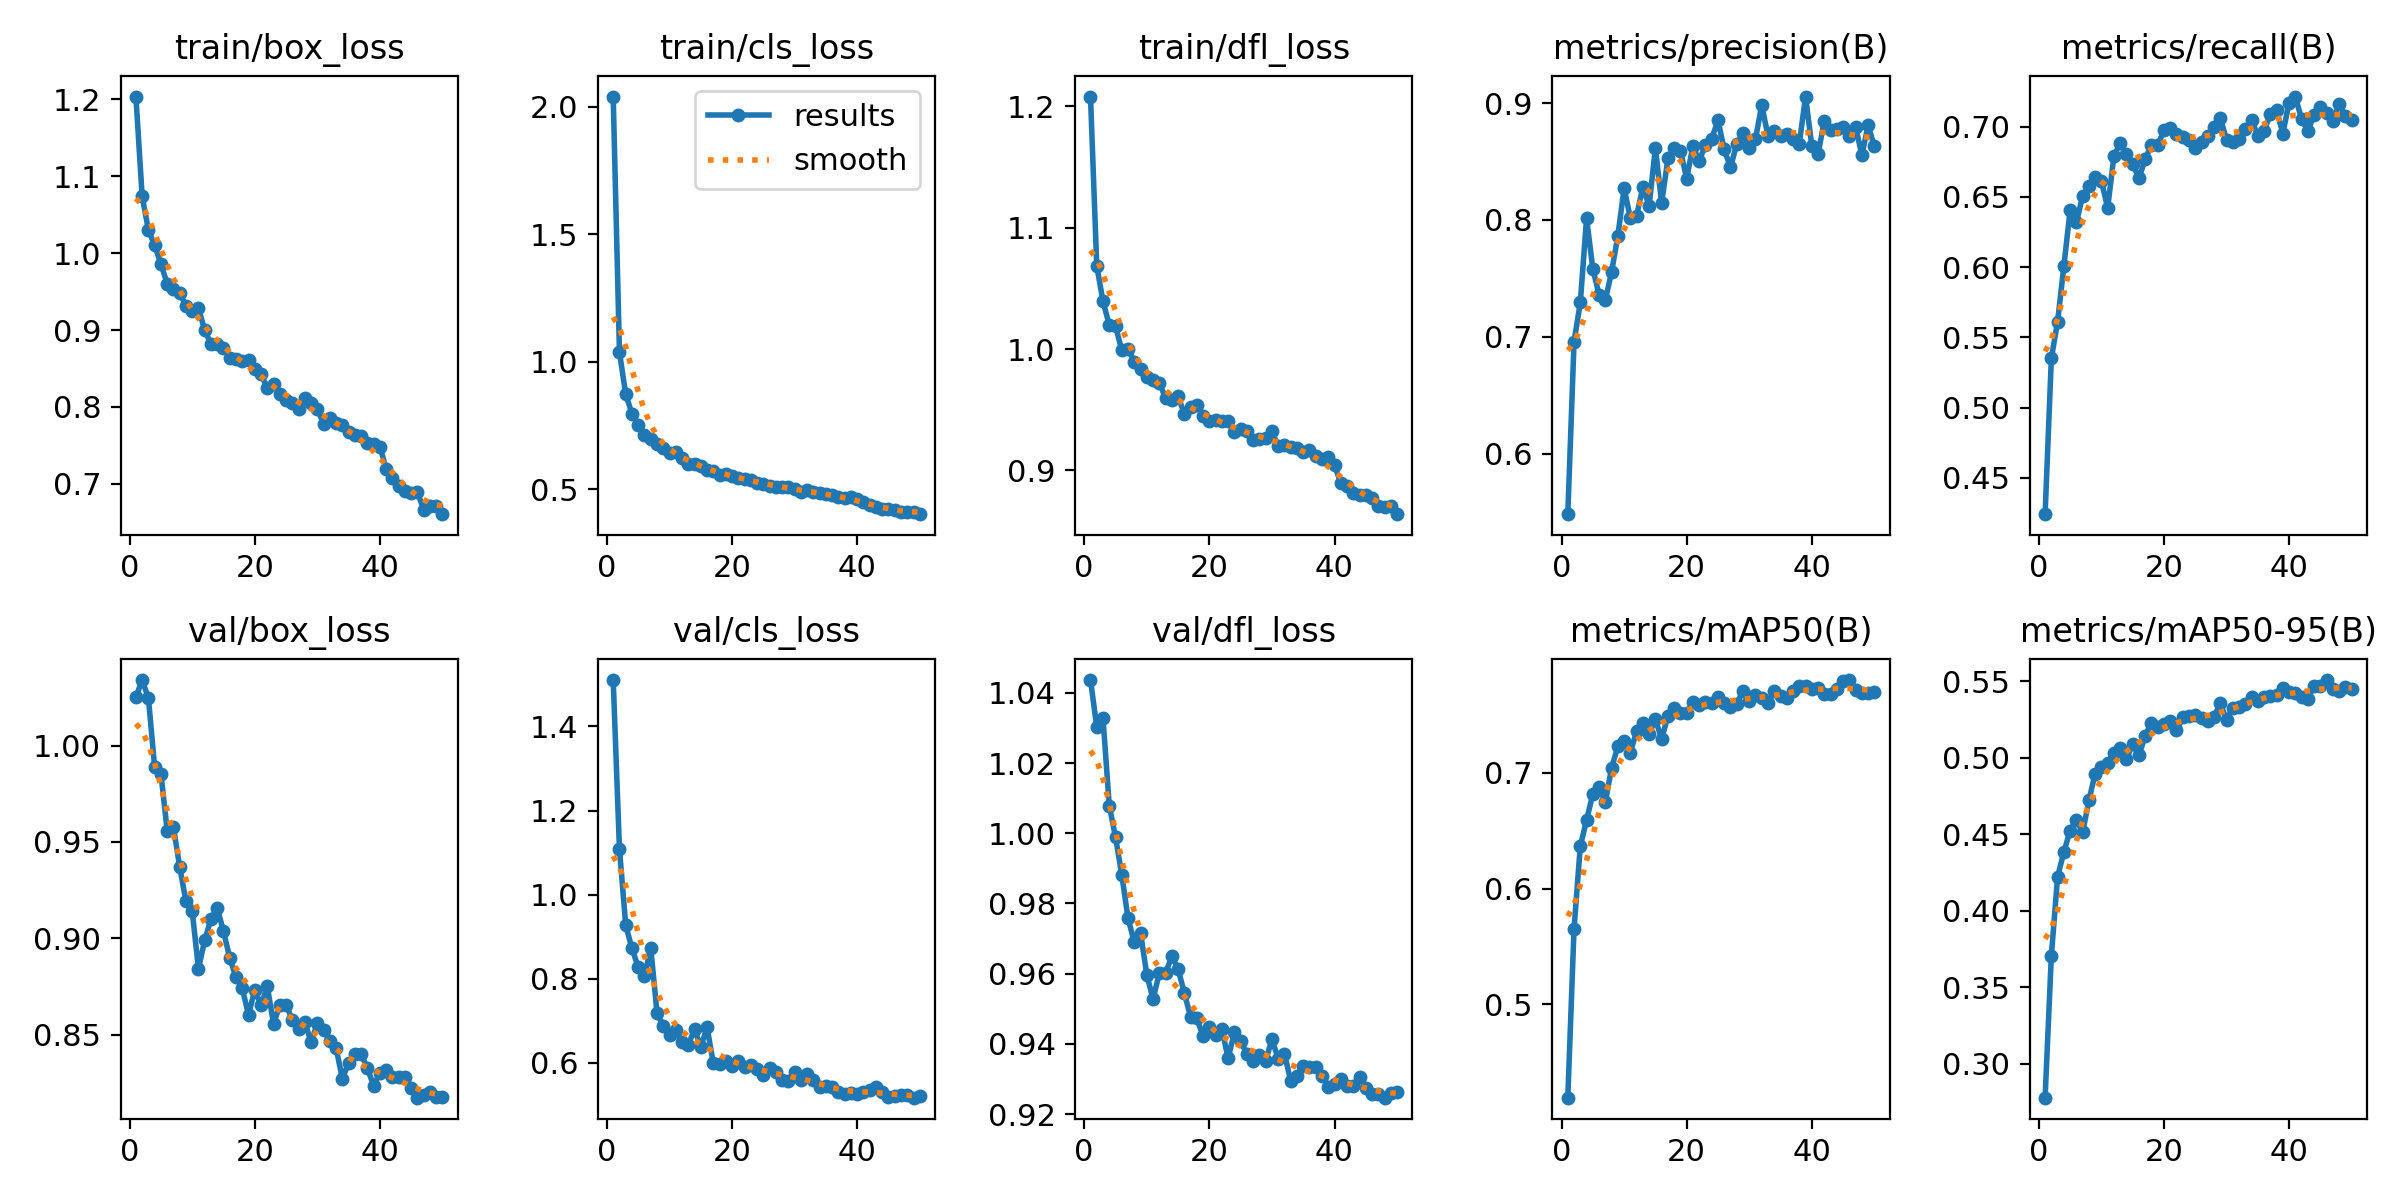

The file beside this chart, header and first rows:
epoch, time, train/box_loss, train/cls_loss, train/dfl_loss, metrics/precision(B), metrics/recall(B), metrics/mAP50(B), metrics/mAP50-95(B), val/box_loss, val/cls_loss, val/dfl_loss, lr/pg0, lr/pg1, lr/pg2
1, 48.23, 1.204, 2.041, 1.208, 0.5482, 0.4242, 0.4192, 0.2779, 1.025, 1.51, 1.044, 0.0002184, 0.0002184, 0.0002184
2, 75.24, 1.074, 1.039, 1.069, 0.6958, 0.5351, 0.5654, 0.3707, 1.034, 1.109, 1.03, 0.000432, 0.000432, 0.000432
3, 108.9, 1.03, 0.8732, 1.039, 0.7294, 0.5613, 0.6367, 0.4222, 1.025, 0.9276, 1.033, 0.0006368, 0.0006368, 0.0006368
4, 142.6, 1.01, 0.7977, 1.02, 0.8015, 0.6008, 0.6591, 0.4383, 0.9887, 0.8722, 1.008, 0.0006274, 0.0006274, 0.0006274
5, 175.3, 0.9861, 0.7524, 1.019, 0.7581, 0.6406, 0.6818, 0.4523, 0.9854, 0.8273, 0.9989, 0.0006142, 0.0006142, 0.0006142
6, 207.1, 0.9604, 0.7142, 0.9989, 0.7361, 0.632, 0.6876, 0.4593, 0.9559, 0.8063, 0.9882, 0.000601, 0.000601, 0.000601
7, 239, 0.9538, 0.6969, 1, 0.7314, 0.6506, 0.6746, 0.4512, 0.9577, 0.8739, 0.9757, 0.0005878, 0.0005878, 0.0005878
8, 270, 0.9484, 0.6781, 0.9896, 0.7554, 0.6575, 0.7043, 0.472, 0.9371, 0.7187, 0.969, 0.0005746, 0.0005746, 0.0005746
9, 301.6, 0.9317, 0.6635, 0.9837, 0.7864, 0.6641, 0.7229, 0.4895, 0.9192, 0.6876, 0.9716, 0.0005613, 0.0005613, 0.0005613
10, 333.4, 0.9242, 0.6421, 0.9771, 0.8271, 0.6615, 0.7273, 0.4939, 0.9141, 0.6664, 0.9597, 0.0005481, 0.0005481, 0.0005481
11, 364.2, 0.9285, 0.647, 0.9745, 0.8017, 0.6421, 0.7174, 0.4965, 0.8843, 0.6784, 0.9528, 0.0005349, 0.0005349, 0.0005349
12, 396.1, 0.8997, 0.6225, 0.9721, 0.8038, 0.6793, 0.7362, 0.5031, 0.899, 0.6486, 0.9602, 0.0005217, 0.0005217, 0.0005217
13, 427.7, 0.8817, 0.599, 0.9597, 0.8281, 0.6882, 0.7428, 0.5063, 0.9102, 0.6425, 0.9602, 0.0005085, 0.0005085, 0.0005085
14, 460.3, 0.8821, 0.6, 0.9581, 0.8121, 0.6803, 0.7337, 0.4992, 0.9157, 0.6803, 0.9649, 0.0004953, 0.0004953, 0.0004953
15, 491.7, 0.8773, 0.591, 0.961, 0.8617, 0.6736, 0.7464, 0.5088, 0.9037, 0.6369, 0.9614, 0.0004821, 0.0004821, 0.0004821
16, 523.5, 0.864, 0.5747, 0.9466, 0.8143, 0.6634, 0.7293, 0.5014, 0.8899, 0.6854, 0.9545, 0.0004689, 0.0004689, 0.0004689
17, 554.2, 0.8629, 0.5715, 0.9522, 0.8527, 0.6769, 0.749, 0.5143, 0.8799, 0.5987, 0.9477, 0.0004557, 0.0004557, 0.0004557
18, 585.5, 0.8592, 0.558, 0.9541, 0.8618, 0.6873, 0.7563, 0.5228, 0.8741, 0.5979, 0.9473, 0.0004425, 0.0004425, 0.0004425
19, 616.2, 0.8612, 0.5605, 0.9449, 0.8593, 0.687, 0.7519, 0.5202, 0.8603, 0.6042, 0.9421, 0.0004293, 0.0004293, 0.0004293
20, 649, 0.8488, 0.5546, 0.9411, 0.8355, 0.6974, 0.7516, 0.522, 0.8732, 0.5933, 0.9449, 0.0004161, 0.0004161, 0.0004161
21, 681.6, 0.8424, 0.5445, 0.9413, 0.8633, 0.6993, 0.7616, 0.5237, 0.8654, 0.6044, 0.9425, 0.0004029, 0.0004029, 0.0004029
22, 713.6, 0.8247, 0.5398, 0.9408, 0.8505, 0.6952, 0.7586, 0.5179, 0.8751, 0.5911, 0.9442, 0.0003897, 0.0003897, 0.0003897
23, 746.3, 0.8305, 0.5376, 0.9405, 0.8645, 0.6928, 0.761, 0.5262, 0.8557, 0.5952, 0.9359, 0.0003765, 0.0003765, 0.0003765
24, 778.3, 0.8166, 0.5272, 0.9313, 0.8696, 0.6905, 0.7607, 0.5274, 0.8654, 0.5844, 0.9433, 0.0003632, 0.0003632, 0.0003632
25, 810.5, 0.8091, 0.5218, 0.9338, 0.8853, 0.6847, 0.766, 0.5276, 0.8657, 0.5723, 0.9407, 0.00035, 0.00035, 0.00035
26, 841.6, 0.8055, 0.5155, 0.9322, 0.8604, 0.6893, 0.76, 0.5256, 0.8577, 0.5874, 0.9372, 0.0003368, 0.0003368, 0.0003368
27, 873.3, 0.7973, 0.5113, 0.9252, 0.8451, 0.6931, 0.7573, 0.5239, 0.8528, 0.5782, 0.9352, 0.0003236, 0.0003236, 0.0003236
28, 903.8, 0.8119, 0.5105, 0.9258, 0.8649, 0.6999, 0.7598, 0.5268, 0.8567, 0.559, 0.9369, 0.0003104, 0.0003104, 0.0003104
29, 934.8, 0.8053, 0.509, 0.9266, 0.8745, 0.7063, 0.7709, 0.5354, 0.8461, 0.5579, 0.9352, 0.0002972, 0.0002972, 0.0002972
30, 966.6, 0.797, 0.5002, 0.9321, 0.8614, 0.6907, 0.7625, 0.5247, 0.856, 0.5778, 0.9413, 0.000284, 0.000284, 0.000284
31, 997, 0.7779, 0.4895, 0.92, 0.8691, 0.6894, 0.7674, 0.5325, 0.8523, 0.5599, 0.9358, 0.0002708, 0.0002708, 0.0002708
32, 1029, 0.7851, 0.4961, 0.9211, 0.8985, 0.6913, 0.7647, 0.5329, 0.847, 0.5726, 0.9372, 0.0002576, 0.0002576, 0.0002576
33, 1060, 0.7797, 0.4906, 0.9194, 0.8716, 0.6985, 0.7607, 0.5347, 0.8432, 0.56, 0.9294, 0.0002444, 0.0002444, 0.0002444
34, 1090, 0.7769, 0.4858, 0.9184, 0.8763, 0.7048, 0.7711, 0.5395, 0.8272, 0.5437, 0.931, 0.0002312, 0.0002312, 0.0002312
35, 1121, 0.768, 0.4817, 0.9153, 0.8723, 0.6937, 0.766, 0.5372, 0.8355, 0.545, 0.9338, 0.000218, 0.000218, 0.000218
36, 1153, 0.763, 0.4768, 0.9168, 0.8739, 0.6973, 0.765, 0.5393, 0.84, 0.5415, 0.9333, 0.0002048, 0.0002048, 0.0002048
37, 1183, 0.762, 0.4717, 0.9117, 0.8689, 0.7088, 0.7707, 0.5404, 0.8399, 0.5297, 0.9335, 0.0001916, 0.0001916, 0.0001916
38, 1214, 0.7527, 0.4686, 0.909, 0.8652, 0.7116, 0.7747, 0.5406, 0.8327, 0.5271, 0.9309, 0.0001784, 0.0001784, 0.0001784
39, 1245, 0.7523, 0.4701, 0.9107, 0.9056, 0.6952, 0.7752, 0.5454, 0.8236, 0.5292, 0.9278, 0.0001651, 0.0001651, 0.0001651
40, 1275, 0.7484, 0.464, 0.9042, 0.8633, 0.7172, 0.7729, 0.5428, 0.8302, 0.5253, 0.9285, 0.0001519, 0.0001519, 0.0001519
41, 1312, 0.7198, 0.4499, 0.8897, 0.8563, 0.7215, 0.7735, 0.5419, 0.8315, 0.5302, 0.93, 0.0001387, 0.0001387, 0.0001387
42, 1343, 0.7071, 0.4385, 0.8868, 0.8851, 0.7052, 0.7686, 0.5398, 0.8281, 0.535, 0.9281, 0.0001255, 0.0001255, 0.0001255
43, 1374, 0.6975, 0.4302, 0.8811, 0.877, 0.6972, 0.7684, 0.5384, 0.828, 0.5423, 0.9281, 0.0001123, 0.0001123, 0.0001123
44, 1404, 0.6902, 0.4248, 0.8794, 0.8779, 0.7082, 0.7722, 0.547, 0.8282, 0.53, 0.9304, 9.91162e-05, 9.91162e-05, 9.91162e-05
45, 1435, 0.6887, 0.4219, 0.8801, 0.8792, 0.7138, 0.7795, 0.5467, 0.8225, 0.5191, 0.9275, 8.59096e-05, 8.59096e-05, 8.59096e-05
46, 1465, 0.6894, 0.4194, 0.8769, 0.8716, 0.7098, 0.7802, 0.5506, 0.8174, 0.5214, 0.9257, 7.2703e-05, 7.2703e-05, 7.2703e-05
47, 1496, 0.666, 0.4106, 0.871, 0.8798, 0.7042, 0.7719, 0.5447, 0.8188, 0.5236, 0.9257, 5.94964e-05, 5.94964e-05, 5.94964e-05
48, 1527, 0.6708, 0.4119, 0.8698, 0.8557, 0.7163, 0.7691, 0.5438, 0.8201, 0.5246, 0.9247, 4.62898e-05, 4.62898e-05, 4.62898e-05
49, 1556, 0.6716, 0.411, 0.8708, 0.8809, 0.7077, 0.7689, 0.5463, 0.8179, 0.5172, 0.9259, 3.30832e-05, 3.30832e-05, 3.30832e-05
50, 1586, 0.6606, 0.4032, 0.8639, 0.8631, 0.7049, 0.7703, 0.5447, 0.8175, 0.5215, 0.9262, 1.98766e-05, 1.98766e-05, 1.98766e-05
